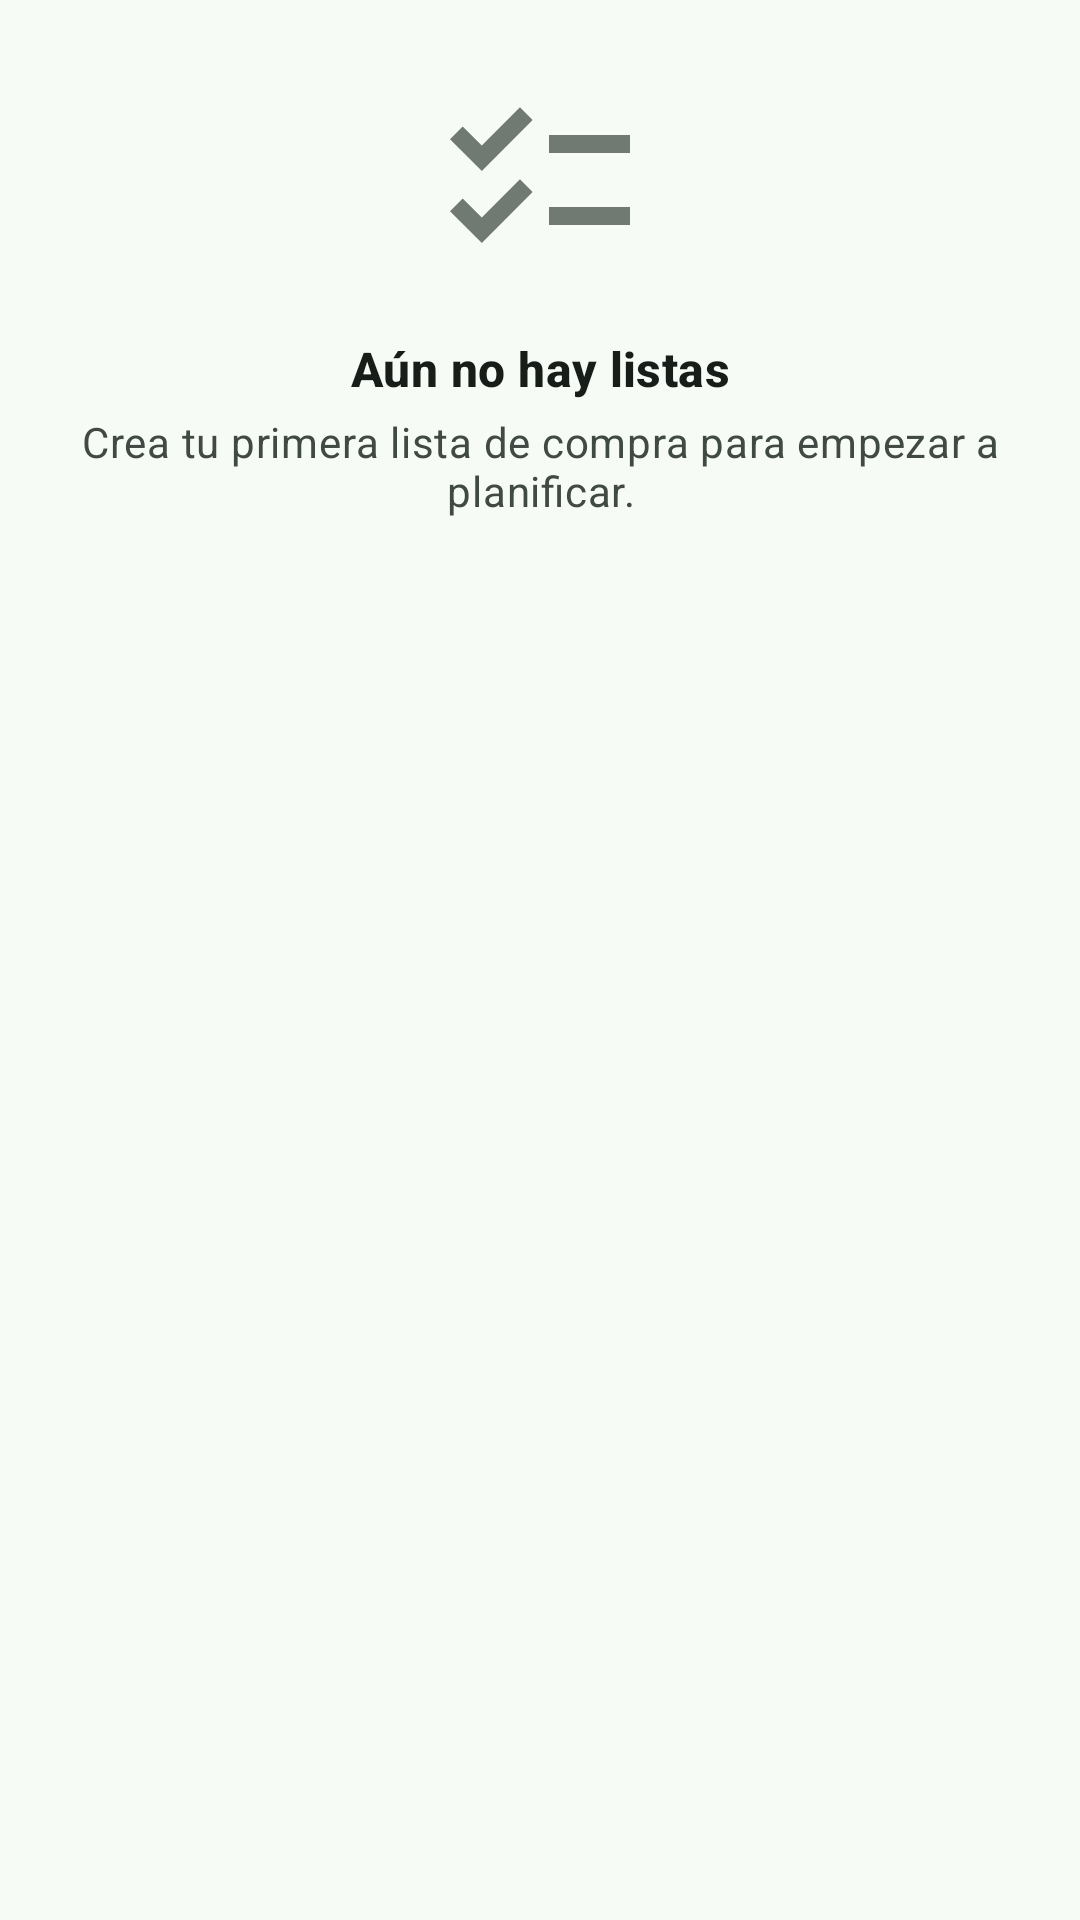

Here is an Android app screen rendered from its layout file. Give the layout XML and the strings, colors and styles it references.
<!-- AndroidManifest.xml: application theme Theme.MisCompras -->
<!-- res/layout/view_empty_state.xml -->
<?xml version="1.0" encoding="utf-8"?>
<LinearLayout xmlns:android="http://schemas.android.com/apk/res/android"
    xmlns:app="http://schemas.android.com/apk/res-auto"
    xmlns:tools="http://schemas.android.com/tools"
    android:layout_width="match_parent"
    android:layout_height="wrap_content"
    android:gravity="center_horizontal"
    android:orientation="vertical"
    android:padding="@dimen/space_l">

    <ImageView
        android:id="@+id/empty_icon"
        android:layout_width="72dp"
        android:layout_height="72dp"
        android:contentDescription="@null"
        android:src="@drawable/ic_list"
        app:tint="?attr/colorOutline" />

    <TextView
        android:id="@+id/empty_title"
        android:layout_width="match_parent"
        android:layout_height="wrap_content"
        android:layout_marginTop="@dimen/space_m"
        android:gravity="center"
        android:text="@string/empty_lists_title"
        android:textAppearance="@style/TextAppearance.Material3.TitleMedium"
        android:textColor="?attr/colorOnSurface"
        android:textStyle="bold" />

    <TextView
        android:id="@+id/empty_body"
        android:layout_width="match_parent"
        android:layout_height="wrap_content"
        android:layout_marginTop="@dimen/space_xs"
        android:gravity="center"
        android:text="@string/empty_lists_body"
        android:textAppearance="@style/TextAppearance.Material3.BodyMedium"
        android:textColor="?attr/colorOnSurfaceVariant" />

    <com.google.android.material.button.MaterialButton
        android:id="@+id/empty_new_list"
        style="@style/Widget.MisCompras.Button"
        android:layout_width="wrap_content"
        android:layout_height="wrap_content"
        android:layout_marginTop="@dimen/space_m"
        android:text="@string/action_new_list"
        android:visibility="gone"
        app:icon="@drawable/ic_add"
        tools:visibility="visible" />
</LinearLayout>
<!-- resources referenced by this layout -->
<resources>
  <dimen name="space_l">24dp</dimen>
  <dimen name="space_m">16dp</dimen>
  <dimen name="space_xs">4dp</dimen>
  <!-- drawable ic_add (drawable) -->
  ﻿<vector xmlns:android="http://schemas.android.com/apk/res/android" android:width="24dp" android:height="24dp" android:viewportWidth="24" android:viewportHeight="24"><path android:fillColor="@android:color/white" android:pathData="M19,13h-6v6h-2v-6L5,13v-2h6L11,5h2v6h6v2z"/></vector>
  <!-- drawable ic_list (drawable) -->
  ﻿<vector xmlns:android="http://schemas.android.com/apk/res/android" android:width="24dp" android:height="24dp" android:viewportWidth="24" android:viewportHeight="24"><path android:fillColor="@android:color/white" android:pathData="M22,7h-9v2h9V7zM22,15h-9v2h9V15zM5.54,11L2,7.46l1.41,-1.41 2.12,2.12 4.24,-4.24 1.41,1.41L5.54,11zM5.54,19L2,15.46l1.41,-1.41 2.12,2.12 4.24,-4.24 1.41,1.41L5.54,19z"/></vector>
  <string name="action_new_list">Nueva lista</string>
  <string name="empty_lists_body">Crea tu primera lista de compra para empezar a planificar.</string>
  <string name="empty_lists_title">Aún no hay listas</string>
  <style name="Widget.MisCompras.Button" parent="Widget.Material3.Button">
          <item name="cornerRadius">18dp</item>
          <item name="android:minHeight">54dp</item>
          <item name="android:textAppearance">@style/TextAppearance.Material3.TitleSmall</item>
          <item name="android:letterSpacing">0.01</item>
          <item name="iconPadding">10dp</item>
      </style>
  <style name="Theme.MisCompras" parent="Base.Theme.MisCompras" />
  <color name="md_primary">#0E6B45</color>
  <color name="md_on_primary">#FFFFFF</color>
  <color name="md_primary_container">#A6F2C5</color>
  <color name="md_on_primary_container">#002110</color>
  <color name="md_secondary">#4D6357</color>
  <color name="md_on_secondary">#FFFFFF</color>
  <color name="md_secondary_container">#CFE9D8</color>
  <color name="md_on_secondary_container">#092015</color>
  <color name="md_tertiary">#3B6373</color>
  <color name="md_on_tertiary">#FFFFFF</color>
  <color name="md_tertiary_container">#BFE9FA</color>
  <color name="md_on_tertiary_container">#001F29</color>
  <color name="md_error">#BA1A1A</color>
  <color name="md_on_error">#FFFFFF</color>
  <color name="md_error_container">#FFDAD6</color>
  <color name="md_on_error_container">#410002</color>
  <color name="md_background">#F7FBF5</color>
  <color name="md_on_background">#171D19</color>
  <color name="md_surface">#F7FBF5</color>
  <color name="md_on_surface">#171D19</color>
  <color name="md_surface_variant">#DCE5DC</color>
  <color name="md_on_surface_variant">#404943</color>
  <color name="md_surface_container_lowest">#FFFFFF</color>
  <color name="md_surface_container_low">#F1F5EF</color>
  <color name="md_surface_container">#EBF0E9</color>
  <color name="md_surface_container_high">#E5EAE3</color>
  <color name="md_outline">#707972</color>
  <color name="md_outline_variant">#C0C9C0</color>
  <color name="md_inverse_surface">#2C322D</color>
  <color name="md_inverse_on_surface">#EDF2EB</color>
</resources>
